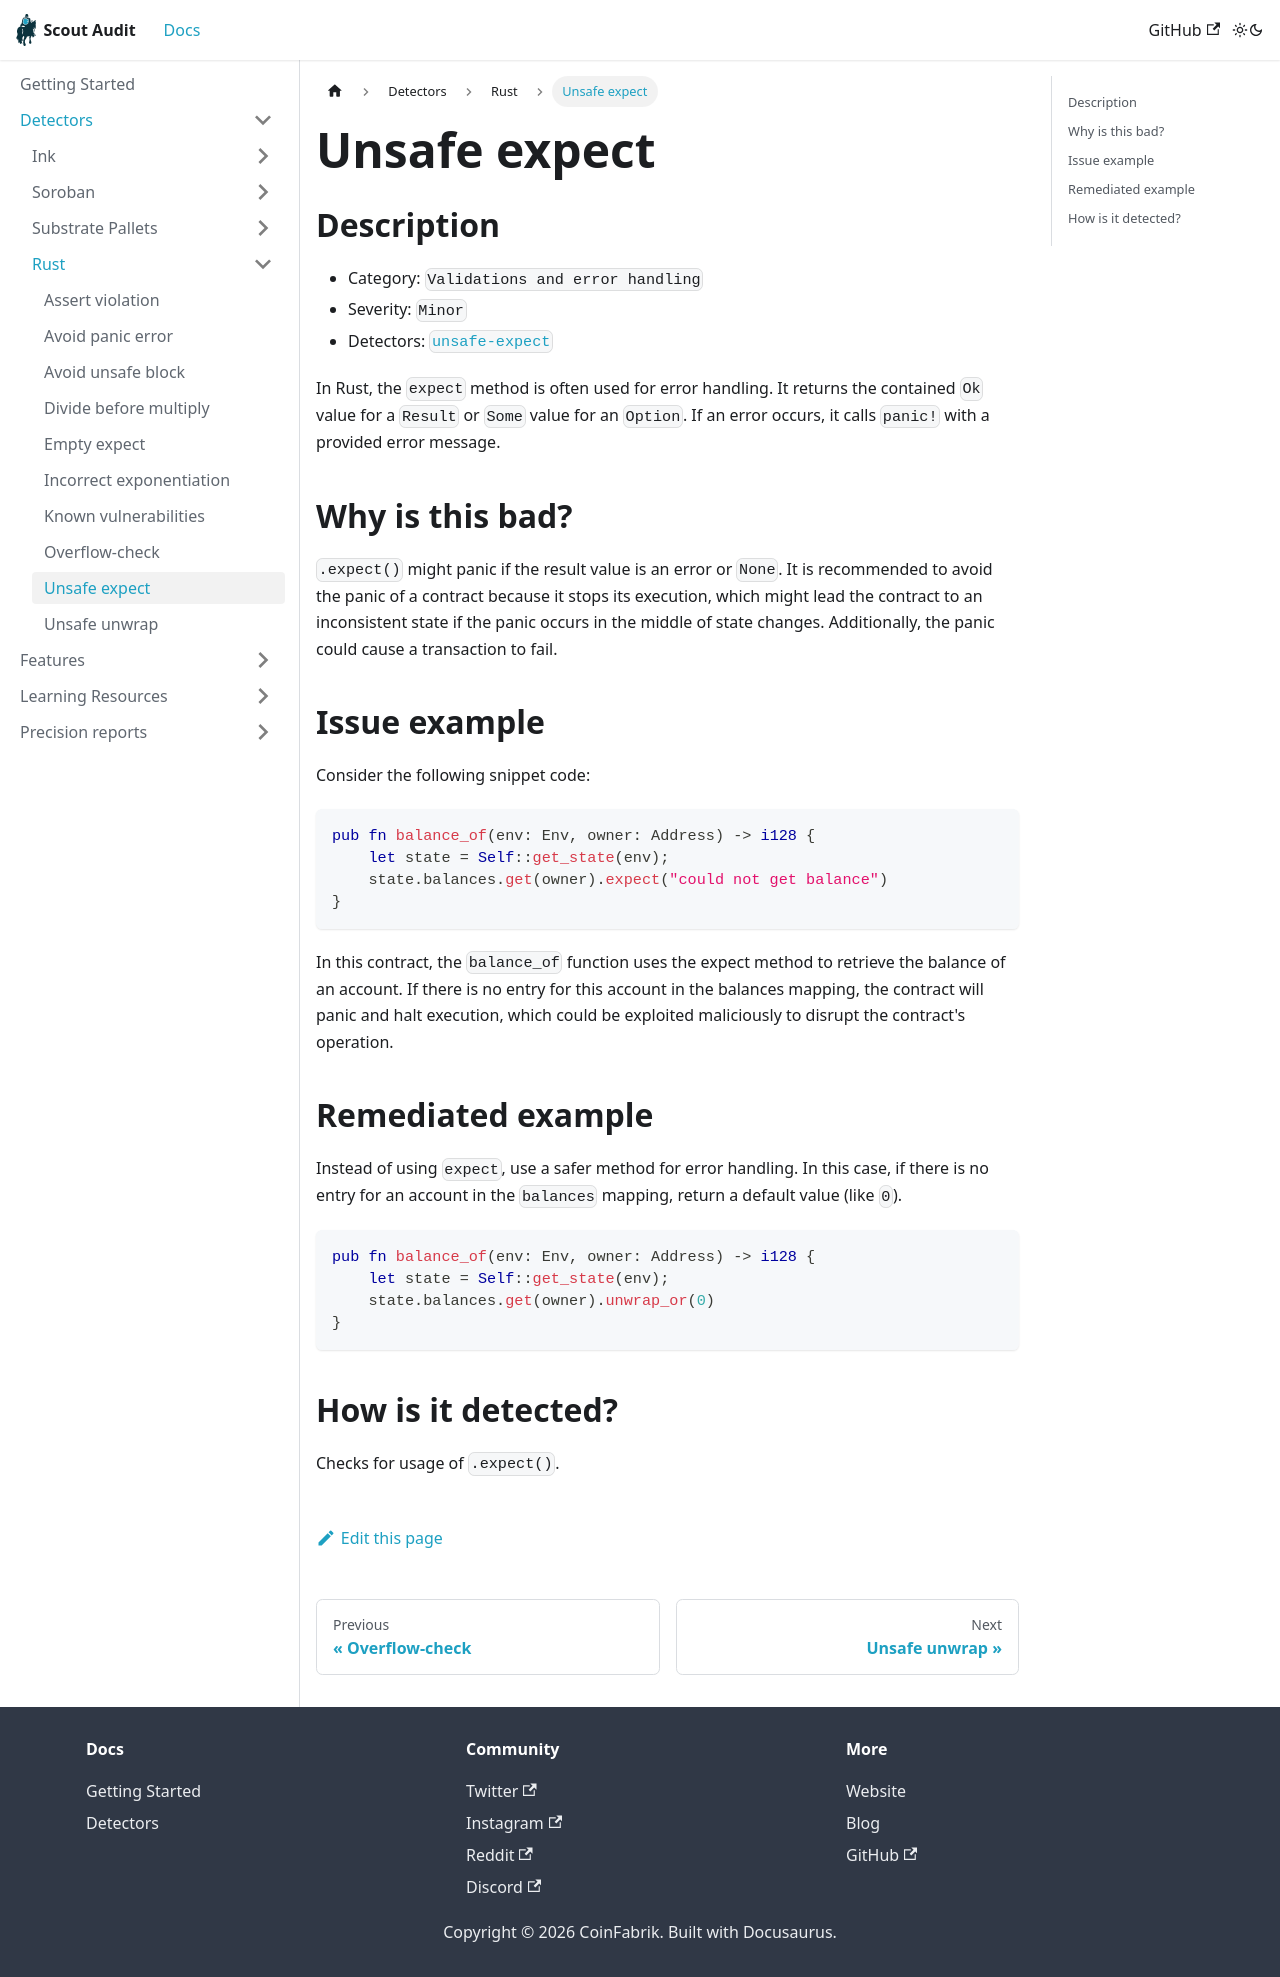

repository: CoinFabrik/scout-audit · page: docs/detectors/rust/unsafe-expect/index.html · generator: docusaurus

# Unsafe expect

## Description

- Category: `Validations and error handling`
- Severity: `Minor`
- Detectors: [`unsafe-expect`](https://github.com/CoinFabrik/scout-audit/blob/main/detectors/substrate-pallets/unsafe-expect/src/lib.rs)

In Rust, the `expect` method is often used for error handling. It returns the contained `Ok` value for a `Result` or `Some` value for an `Option`. If an error occurs, it calls `panic!` with a provided error message.

## Why is this bad?

`.expect()` might panic if the result value is an error or `None`. It is recommended to avoid the panic of a contract because it stops its execution, which might lead the contract to an inconsistent state if the panic occurs in the middle of state changes. Additionally, the panic could cause a transaction to fail.

## Issue example

Consider the following snippet code:

```rust
pub fn balance_of(env: Env, owner: Address) -> i128 {
    let state = Self::get_state(env);
    state.balances.get(owner).expect("could not get balance")
}
```

In this contract, the `balance_of` function uses the expect method to retrieve the balance of an account. If there is no entry for this account in the balances mapping, the contract will panic and halt execution, which could be exploited maliciously to disrupt the contract's operation.

## Remediated example

Instead of using `expect`, use a safer method for error handling. In this case, if there is no entry for an account in the `balances` mapping, return a default value (like `0`).

```rust
pub fn balance_of(env: Env, owner: Address) -> i128 {
    let state = Self::get_state(env);
    state.balances.get(owner).unwrap_or(0)
}
```

## How is it detected?

Checks for usage of `.expect()`.
